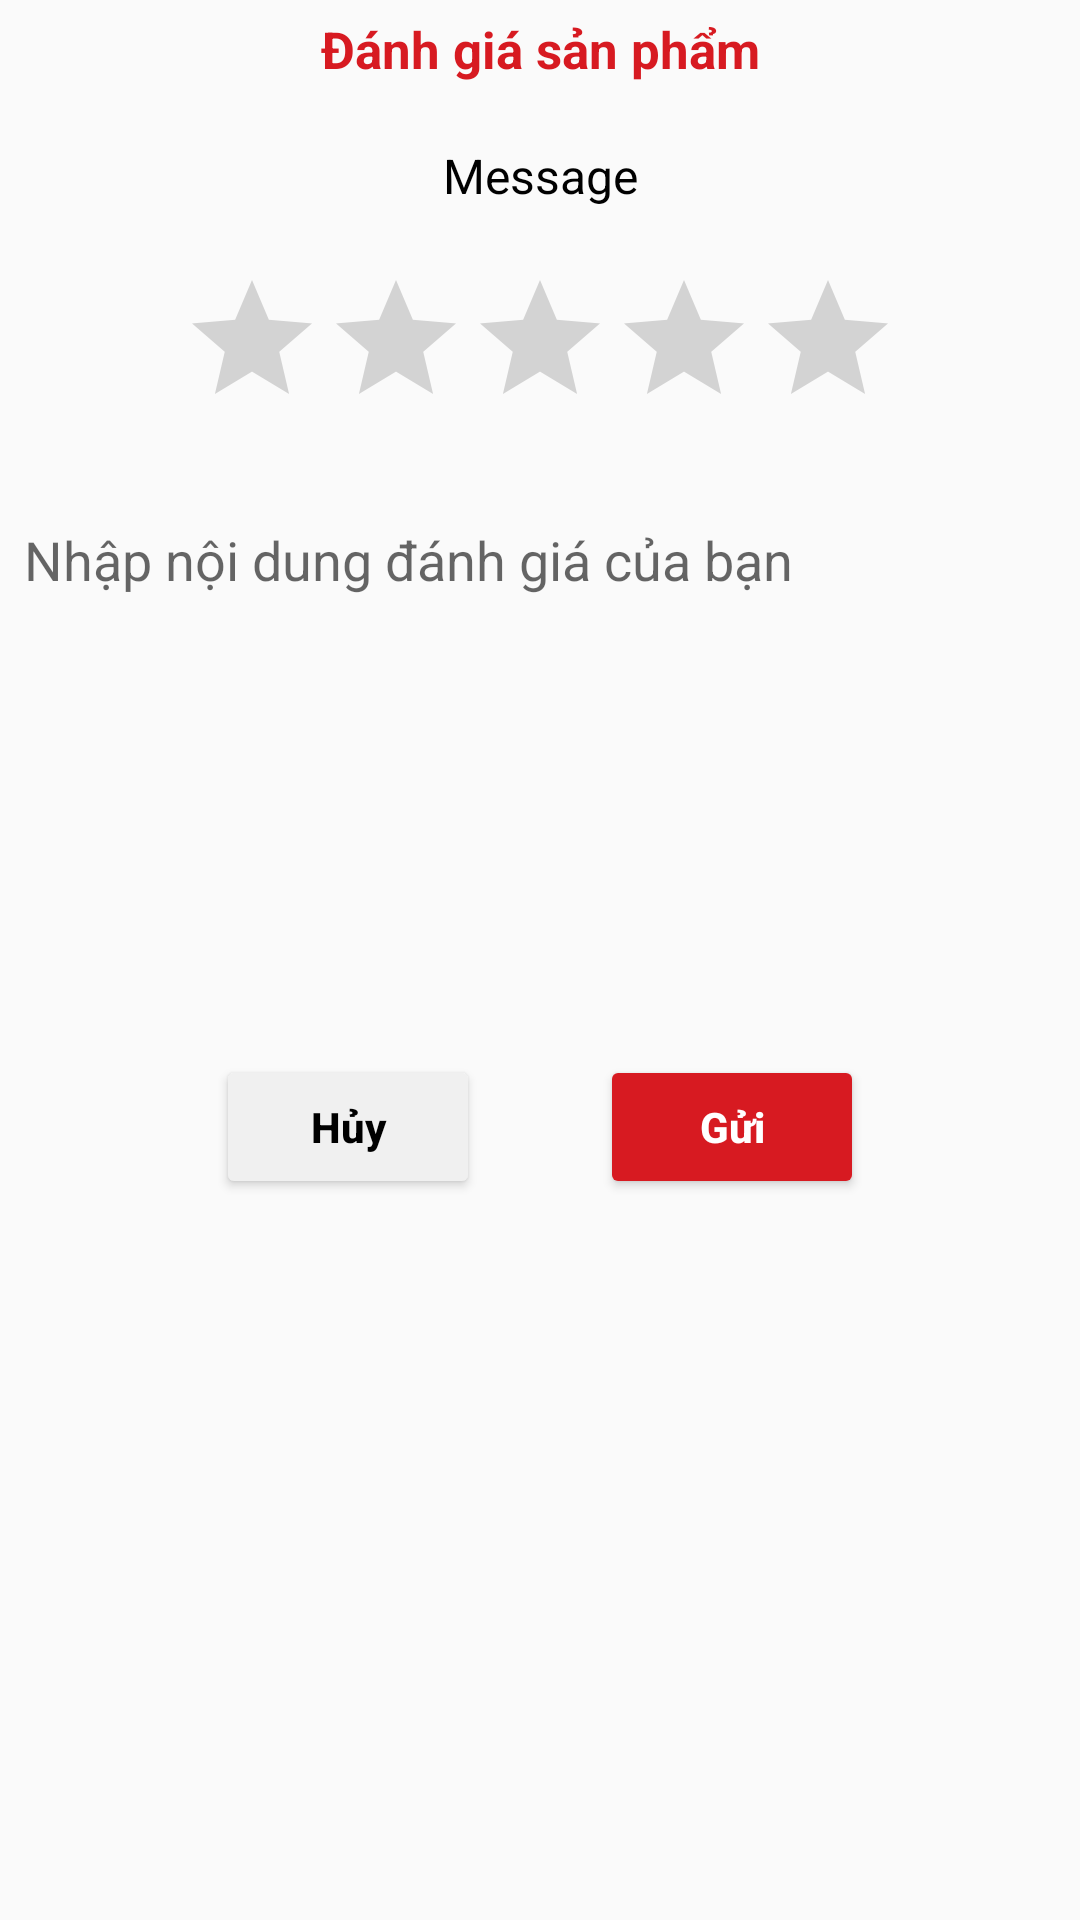

Write the Android layout XML for this screen, with the resource values it uses.
<!-- AndroidManifest.xml: application theme Theme.Food_Delivery_App -->
<!-- res/layout/custom_rating_dialog.xml -->
<?xml version="1.0" encoding="utf-8"?>
<LinearLayout xmlns:android="http://schemas.android.com/apk/res/android"
    android:layout_width="match_parent"
    android:layout_height="wrap_content"
    android:background="@drawable/dialog_bg"
    android:orientation="vertical">

    <TextView
        android:layout_width="match_parent"
        android:layout_height="wrap_content"
        android:layout_marginTop="5dp"
        android:text="Đánh giá sản phẩm"
        android:textColor="@color/red_strong"
        android:textStyle="bold"
        android:textSize="17sp"
        android:gravity="center"/>

    <TextView
        android:id="@+id/message"
        android:layout_width="match_parent"
        android:layout_height="wrap_content"
        android:layout_marginTop="20dp"
        android:text="Message"
        android:textSize="16sp"
        android:textColor="@color/black"
        android:gravity="center"/>

    <RatingBar
        android:id="@+id/ratingBar"
        android:layout_width="wrap_content"
        android:layout_height="wrap_content"
        android:layout_marginTop="20dp"
        android:layout_gravity="center"
        android:numStars="5"/>

    <EditText
        android:layout_width="match_parent"
        android:layout_height="wrap_content"
        android:layout_marginTop="20dp"
        android:gravity="top|start"
        android:inputType="textMultiLine"
        android:background="@drawable/border_edt_cmt"
        android:padding="8dp"
        android:hint="Nhập nội dung đánh giá của bạn"
        android:lines="8"
        android:id="@+id/comment"
        android:maxLines="10"
        android:minLines="6"
        android:scrollbars="vertical" />

    <LinearLayout
        android:layout_width="match_parent"
        android:layout_height="wrap_content"
        android:orientation="horizontal"
        android:layout_marginTop="20dp"
        android:layout_marginBottom="5dp"
        android:gravity="center">

        <Button
            android:id="@+id/btnCancel"
            android:layout_width="wrap_content"
            android:layout_height="wrap_content"
            android:text="Hủy"
            android:textColor="@color/black"
            android:textStyle="bold"
            android:textAllCaps="false"
            android:backgroundTint="@color/gray_light"
            android:layout_margin="20dp"/>

        <Button
            android:id="@+id/btnSend"
            android:layout_width="wrap_content"
            android:layout_height="wrap_content"
            android:backgroundTint="@color/red_strong"
            android:text="Gửi"
            android:textStyle="bold"
            android:textAllCaps="false"
            android:textColor="@color/white"
            android:layout_margin="20dp"/>

    </LinearLayout>

</LinearLayout>
<!-- resources referenced by this layout -->
<resources>
  <color name="black">#FF000000</color>
  <color name="gray_light">#F0F0F0</color>
  <color name="red_strong">#D71A21</color>
  <color name="white">#FFFFFFFF</color>
  <style name="Theme.Food_Delivery_App" parent="Theme.AppCompat.Light.NoActionBar">
          
          <item name="colorPrimary">@color/red_strong</item>
          <item name="colorPrimaryVariant">@color/red_strong</item>
          <item name="colorOnPrimary">@color/white</item>
          
          <item name="colorSecondary">@color/teal_200</item>
          <item name="colorSecondaryVariant">@color/teal_700</item>
          <item name="colorOnSecondary">@color/black</item>
          
          <item name="android:statusBarColor">?attr/colorPrimaryVariant</item>
          
      </style>
  <color name="teal_200">#FF03DAC5</color>
  <color name="teal_700">#FF018786</color>
</resources>
